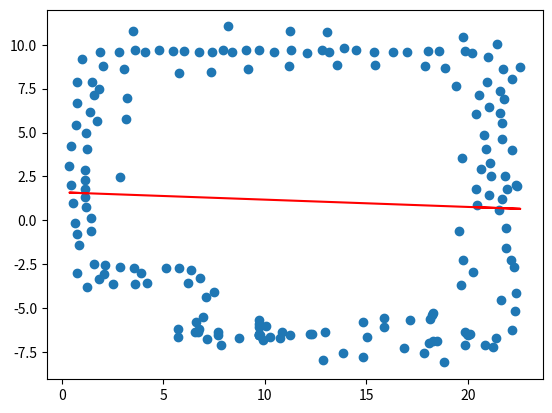

Python code for this plot:
import numpy as np
import matplotlib.pyplot as plt
from scipy.stats import linregress
import array as arr 

#Sert à représenter les données qui seront reçus par le robot (À ENLEVER APRÈS)
data = np.array([[1.1938581609876833,0.7421619548480648], 
[1.1476578409450315,1.342766115402536], 
[1.1476578409450315,1.8047693158290525], 
[1.1476578409450315,2.3129728362982207], 
[1.1476578409450315,2.86737667681004], 
[1.2400584810303352,4.068584997918983], 
[1.1938581609876833,4.946391078729365], 
[1.3786594411582906,6.147599399838307], 
[1.4710600812435943,7.903211561459069], 
[2.025463921755416,8.78101764226945], 
[5.767689845210213,8.365214761885586], 
[7.338500726660374,8.45761540197089], 
[9.140313208323795,8.596216362098843], 
[11.173127290200474,8.78101764226945], 
[13.529343612375717,8.873418282354754], 
[15.423556734124443,8.873418282354754], 
[17.872173696384987,8.78101764226945], 
[18.888580737323327,8.688617002184147], 
[20.921394819200007,7.903211561459069], 
[21.059995779327963,6.471001640136868], 
[21.106196099370614,3.2831795571939053], 
[21.152396419413265,2.543974436511479], 
[20.78279385907205,4.853990438644061], 
[1.4248597612009424,-0.6438476464314844], 
[0.9628565607744244,9.196820522653315], 
[0.7318549605611653,7.903211561459069], 
[0.7318549605611653,6.655802920307475], 
[0.6856546405185134,5.454594599198533], 
[0.45465304030525444,4.207185958046938], 
[0.3622524002199508,3.0983782770232984], 
[0.45465304030525444,1.9895705959996592], 
[0.547053680390558,0.973163555061323], 
[0.7318549605611653,-0.7824486065594394], 
[2.8570696825231483,2.4515737964261755], 
[3.134271602779059,5.777996839497094], 
[3.1804719228217113,6.979205160606036], 
[3.503874163120274,10.76763140410347], 
[3.0418709626937557,8.596216362098843], 
[8.170106487428107,11.04483332435938], 
[11.219327610243125,10.76763140410347], 
[13.0673404119492,10.72143108406082], 
[19.76638681813371,10.44422916380491], 
[21.429598339669177,10.028426283421044], 
[22.168803460351604,8.041812521587024], 
[22.168803460351604,3.97618435783368], 
[22.399805060564866,1.9433702759570075], 
[19.396784257792497,7.6722099612458114], 
[19.72018649809106,3.560381477449815], 
[22.122603140308954,-2.260858847924292], 
[21.059995779327963,1.4351667554878396], 
[21.845401220053045,2.543974436511479], 
[20.644192898944095,2.913576996852692], 
[20.875194499157356,4.068584997918983], 
[21.70680025992509,4.622988838430802], 
[21.660599939882434,5.546995239283835], 
[21.568199299797133,7.348807720947249], 
[20.413191298730837,6.0551987597530035], 
[20.551792258858793,7.164006440776643], 
[21.75300057996774,8.642416682141496], 
[21.013795459285312,9.289221162738619], 
[20.22839001856023,9.520222762951876], 
[22.584606340735473,8.7348173222268], 
[21.79920090001039,6.886804520520733], 
[21.568199299797133,6.101399079795655], 
[19.858787458219016,9.658823723079832], 
[18.565178497024764,9.658823723079832], 
[18.056974976555594,9.658823723079832], 
[16.994367615574603,9.566423082994529], 
[16.301362814934826,9.566423082994529], 
[15.37735641408179,9.566423082994529], 
[1.8868629616274606,9.566423082994529], 
[3.5962748032055774,9.705024043122483], 
[4.797483124314525,9.705024043122483], 
[5.4904879249543015,9.658823723079832], 
[5.998691445423471,9.658823723079832], 
[6.7378965661059,9.61262340303718], 
[7.939104887214848,9.705024043122483], 
[9.047912568238491,9.705024043122483], 
[9.694717048835615,9.705024043122483], 
[11.265527930285778,9.705024043122483], 
[12.79013849169329,9.705024043122483], 
[13.898946172716933,9.843625003250438], 
[14.499550333271406,9.705024043122483], 
[13.159741052034503,9.61262340303718], 
[12.05093337101086,9.520222762951876], 
[10.433922169518045,9.61262340303718], 
[8.354907767598714,9.61262340303718], 
[7.384701046703026,9.61262340303718], 
[4.104478323674748,9.61262340303718], 
[2.8108693624804966,9.566423082994529], 
[1.8406626415848086,7.4874086810752045], 
[1.5634607213288978,7.164006440776643], 
[1.7020616814568532,5.639395879369139], 
[0.8242556006464689,-1.4292530871565623],
[1.4248597612009424,0.14155779429359347],
[0.6394543204758617,-0.13564412596231637],
[0.7318549605611653,-3.0000639686067183],
[1.2400584810303352,-3.785469409331796],
[2.487467122181934,-3.6468684492038412],
[4.196878963760051,-3.5544678091185378],
[2.071664241798068,-3.04626428864937],
[3.873476723461488,-3.0000639686067183],
[3.5962748032055774,-3.6468684492038412],
[6.183492725594078,-3.5544678091185378],
[6.784096886148553,-3.3234662089052796],
[6.368294005764686,-2.815262688436112],
[5.120885364613087,-2.7228620483508084],
[5.767689845210213,-2.7228620483508084],
[3.5500744831629256,-2.7228620483508084],
[2.8570696825231483,-2.6766617283081566],
[2.1178645618407197,-2.538060768180202],
[1.5634607213288978,-2.49186044813755],
[1.8406626415848086,-3.3696665289479313],
[6.96889816631916,-5.4948812509099065],
[6.599295605977945,-5.818283491208469],
[6.553095285935293,-6.372687331720288],
[7.1536994464897665,-6.788490212104153],
[7.4771016867883295,-4.108871649630357],
[7.107499126447115,-4.386073569886268],
[7.846704247129543,-7.1118924524027145],
[20.846704247129543,-7.1118924524027145],
[21.219456247129543,-7.25553544524027145],
[19.846704247129543,-7.1118915987427145],
[18.846704247129543,-8.1118924524027145],
[17.846704247129543,-7.572924524027145],
[16.846704247129543,-7.27272754524027145],
[15.846704247129543,-6.1118924524027145],
[14.846704247129543,-7.8254524524027145],
[13.846704247129543,-7.57224524027145],
[12.846704247129543,-7.987465324027145],
[19.9931662430911,-6.561240893920551], 
[21.363923280600112,-6.70183135930609], 
[20.121304097919356,-6.490945661227781], 
[19.84353729889222,-6.3503551958422415], 
[12.235785425771855,-6.490945661227781], 
[12.302666526720685,-6.490945661227781], 
[11.248238036329138,-6.561240893920551], 
[9.701742917088202,-6.561240893920551], 
[10.228957162283976,-6.63153612661332], 
[7.701742917088202,-6.561240893920551], 
[5.701742917088202,-6.63153612661332], 
[6.701742917088202,-6.3503551958422415], 
[9.701742917088202,-6.490945661227781], 
[22.390032418133153,2.01477749459736], 
[21.897965789283763,-0.44555564964958155], 
[21.897965789283763,-1.5702793727338977], 
[22.249441952747613,-2.6598554794718288], 
[21.687080091205456,1.2063823186305078], 
[22.390032418133153,-4.136055366019994], 
[22.179146720054842,-6.280059963149472], 
[22.319737185440385,-5.19048385641154], 
[12.935323620955614,-6.3503551958422415], 
[9.701742917088202,-6.526093277574166], 
[7.701742917088202,-6.3503551958422415], 
[9.736890533434586,-6.526093277574166],
[9.701742917088202,-6.069174265071162], 
[8.701742917088202,-6.70183135930609], 
[6.736890533434586,-6.209764730456702], 
[5.701742917088202,-6.209764730456702], 
[9.701742917088202,-5.682550485260928], 
[10.861614256518903,-6.3503551958422415], 
[10.75617140747975,-6.70183135930609], 
[9.701742917088202,-6.526093277574166], 
[9.701742917088202,-5.928583799685622], 
[10.05321908055205,-6.034026648724777],
[9.912628615166511,-6.8424218246916295], 
[14.8332949036604,-5.787993334300083], 
[15.009032985392324,-6.63153612661332], 
[15.887723394051946,-5.577107636221774], 
[18.48523287194049,-6.912717057384399], 
[17.153037582521804,-5.682550485260928], 
[18.06687560752781,-7.018159906423554], 
[18.13717084022058,-5.6474028689145435], 
[19.964846890232593,-6.490945661227781], 
[18.246027821003675,-5.4013695544898495], 
[18.30045631139522,-6.877569441038014], 
[18.30387044313916,-5.295926705450695], 
[19.65193247485907,-3.7142839698633754], 
[21.65193247485907,-4.557826762176612], 
[20.23357521044639,-2.976184026589293], 
[19.757375323898223,-2.2732316996615953], 
[19.565770499865078,-0.6212937313815059], 
[21.51134200947353,0.5737252243955799], 
[21.948980147931373,1.7687441801726658], 
[20.460327650825924,0.8549061551666589], 
[20.390032418133153,1.7687441801726658]])


plt.scatter(data[:,0], data[:,1]) # Ajoute le nuage de point, c-à-d les données que le robot à collecter, au plot 

stats = linregress(data[:,0], data[:,1]) # Régression linéaire
f = stats.slope * data[:,0] + stats.intercept # Droite
plt.plot(data[:,0], f, color="red") # Ajouter la droite au plot

#plt.xlim([0, 25])
#plt.ylim([10, 15])

plt.show() # afficher le tout